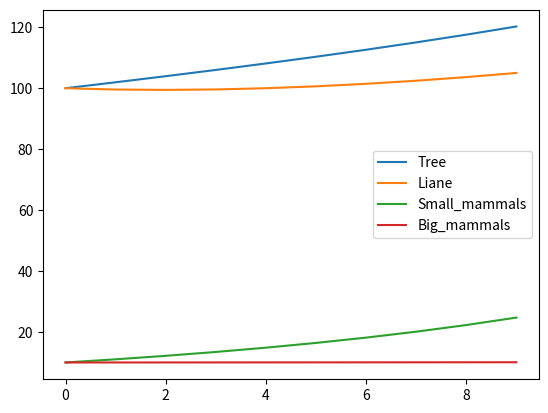

Write the Python code that produced this figure.
from dataclasses import dataclass
import pandas as pd
import matplotlib.pyplot as plt
dico_rate ={"temperature":1,
            "eat":0.0005,
            "big_mammals_threshold":10
}
@dataclass
class Etre_vivant :
    pop : float
    Birth_rate : float = 0
    Death_rate : float = 0
@dataclass
class Tree(Etre_vivant):
    name : str = "Tree"
    saturation_threshold : float =0
    def update(self):
        #Ici si il y a trop d'arbres il n'y en a plus qui naissent
        # self.Birth_rate = 1+(self.saturation_threshold/self.pop)/(100+(dico_rate["temperature"]*2)**2)
        self.pop *= self.Birth_rate/self.Death_rate


@dataclass
class Liane(Etre_vivant):
    name : str = "Liane"
    def update(self):
        self.pop /= self.Death_rate

@dataclass
class Big_mammals(Etre_vivant):
    name : str = "Big_mammals"
    def update(self):
        self.pop += self.Birth_rate*self.pop-self.Death_rate*self.pop

@dataclass
class Small_mammals(Etre_vivant):
    name : str = "Small_mammals"
    def update(self):
        self.pop += self.Birth_rate*self.pop-self.Death_rate*self.pop


@dataclass
class Interaction :
    big_mammals : Big_mammals
    small_mammals : Small_mammals
    tree : Tree
    liane : Liane
    def __init__(self,ETRES):
        self.big_mammals = ETRES["Big_mammals"]
        self.small_mammals = ETRES["Small_mammals"]
        self.tree = ETRES["Tree"]
        self.liane = ETRES["Liane"]
    def update(self):
        #1)les arbres permettent au liane de grandir (les lianes grandissent tant qu'il y a moins de 2 lianes par arbres)
        self.liane.pop += (self.tree.pop - self.liane.pop/3)/(8-dico_rate["temperature"])
        #2)les lianes tuent les arbres (les lianes détruisent les arbres quand il y en a plus de 2 par arbres)
        if self.tree.pop < self.liane.pop/2:
            self.tree.pop -= (self.liane.pop - self.tree.pop/2)/(500+dico_rate["temperature"])
        #3)les lianes permettent au petits animaux de survivrent
        self.small_mammals.pop = (1+self.liane.pop/1000)*self.small_mammals.pop
        #4)les gros animaux mangent les petits
        delta = dico_rate["eat"] * self.big_mammals.pop * self.small_mammals.pop
        self.big_mammals.pop += delta/10
        self.small_mammals.pop -= delta
        #5)les gros animaux rependent les graines des arbres
        self.tree.Birth_rate *= 1 + (self.big_mammals.pop-dico_rate["big_mammals_threshold"])/100
@dataclass
class Circuit :
    ETREVIVANT: list[Etre_vivant]
    INTERACTIONS : Interaction
    def __init__(self):
        self.ETREVIVANT = []
    def add(self,objet):
        self.ETREVIVANT.append(objet)
    def add_interaction(self):
        dico={}
        for x in self.ETREVIVANT :
            dico[x.name]=x
        self.INTERACTIONS = Interaction(dico)
    def simulate(self, steps):
        self.add_interaction()
        data = {}
        for x in self.ETREVIVANT:
            data[x.name] = []
        for i in range(steps):
            for x in self.ETREVIVANT:
                data[x.name].append(x.pop)
            self.INTERACTIONS.update()
            for m in self.ETREVIVANT:
                m.update()
        df = pd.DataFrame(data)
        df.plot()
        plt.show()

circuit = Circuit()
circuit.add(Tree(Death_rate=1.03,Birth_rate=1.05,pop=100,saturation_threshold=400))
circuit.add(Liane(Death_rate=1.1,pop=100))
circuit.add(Small_mammals(Death_rate=1.05,Birth_rate=1.05,pop=10))
circuit.add(Big_mammals(Death_rate=1.05,Birth_rate=1.05,pop=10))
circuit.simulate(steps=10)
